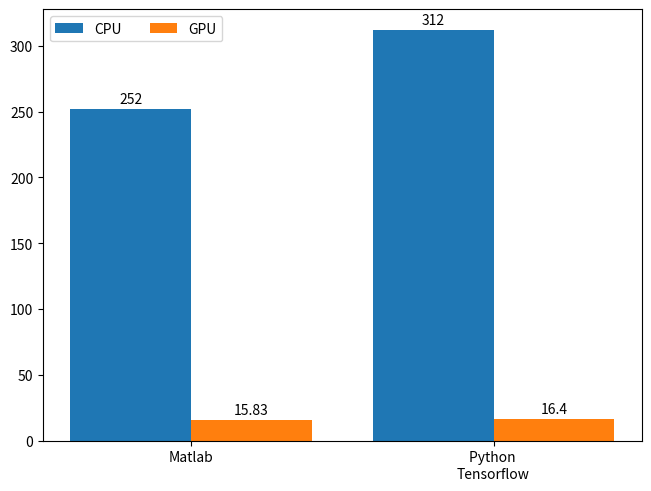

Source code (Python): (Note: this script raises an exception after producing the figure.)

import matplotlib.pyplot as plt
import numpy as np

species = ("Matlab",  "Python \nTensorflow" )
penguin_means = {
    'CPU': (252, 312),
    'GPU': (15.83, 16.4), 
}

x_ = np.arange(len(species))  
x = np.array(['a','b','c'])

width = 0.4  
multiplier = .5

plt, ax = plt.subplots(layout='constrained')

for attribute, measurement in penguin_means.items():
    offset = width * multiplier
    rects = ax.bar(x_ + offset, measurement, width, label=attribute)
    ax.bar_label(rects, padding=2)
    ax.color='red';
    multiplier += 1


 
ax.set_xticks(x_ + width, species)
zz = ax.legend(loc='upper left', ncols=2)


#zz1=zz.legend_handles[1]
#print( zz1 )
#zz1.set_color("yellow")
#ax.legend[0].set_facecolor('yellow')

#ax.legend_handles[1].set_facecolor('yellow')
 
 

 
plt.savefig( '../000.fig/zad4.pdf',dpi=400 ) 
plt.show()
plt.close()



